Dataset: pieces (GitHub, afka2d/chesscog). Classes: black bishop, black king, black knight, black pawn, black queen, black rook, white bishop, white king, white knight, white pawn, white queen, white rook.

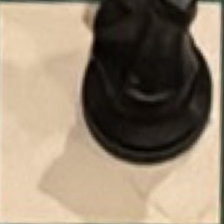
Label: black knight

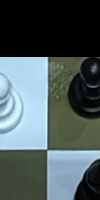
Label: white pawn

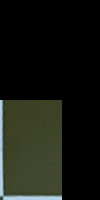
Label: white king

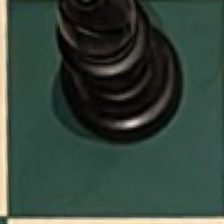
Label: black bishop

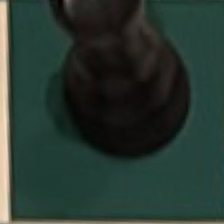
Label: black rook

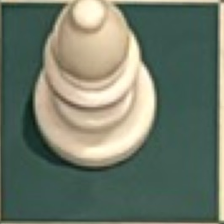
Label: white bishop
